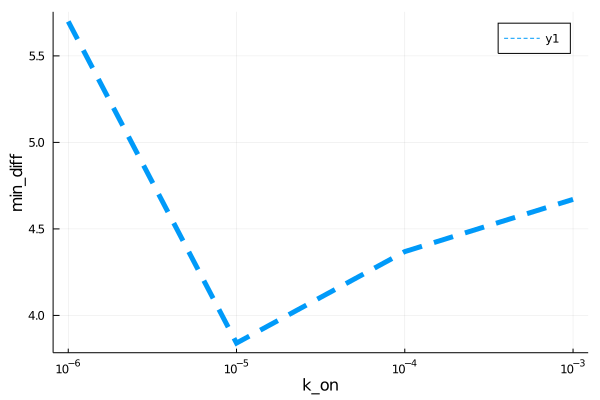

The file beside this chart, header and first rows:
para, error
1.0e-6, 5.699
9.999999999999999e-6, 3.84
0.0001, 4.369
0.001, 4.671
